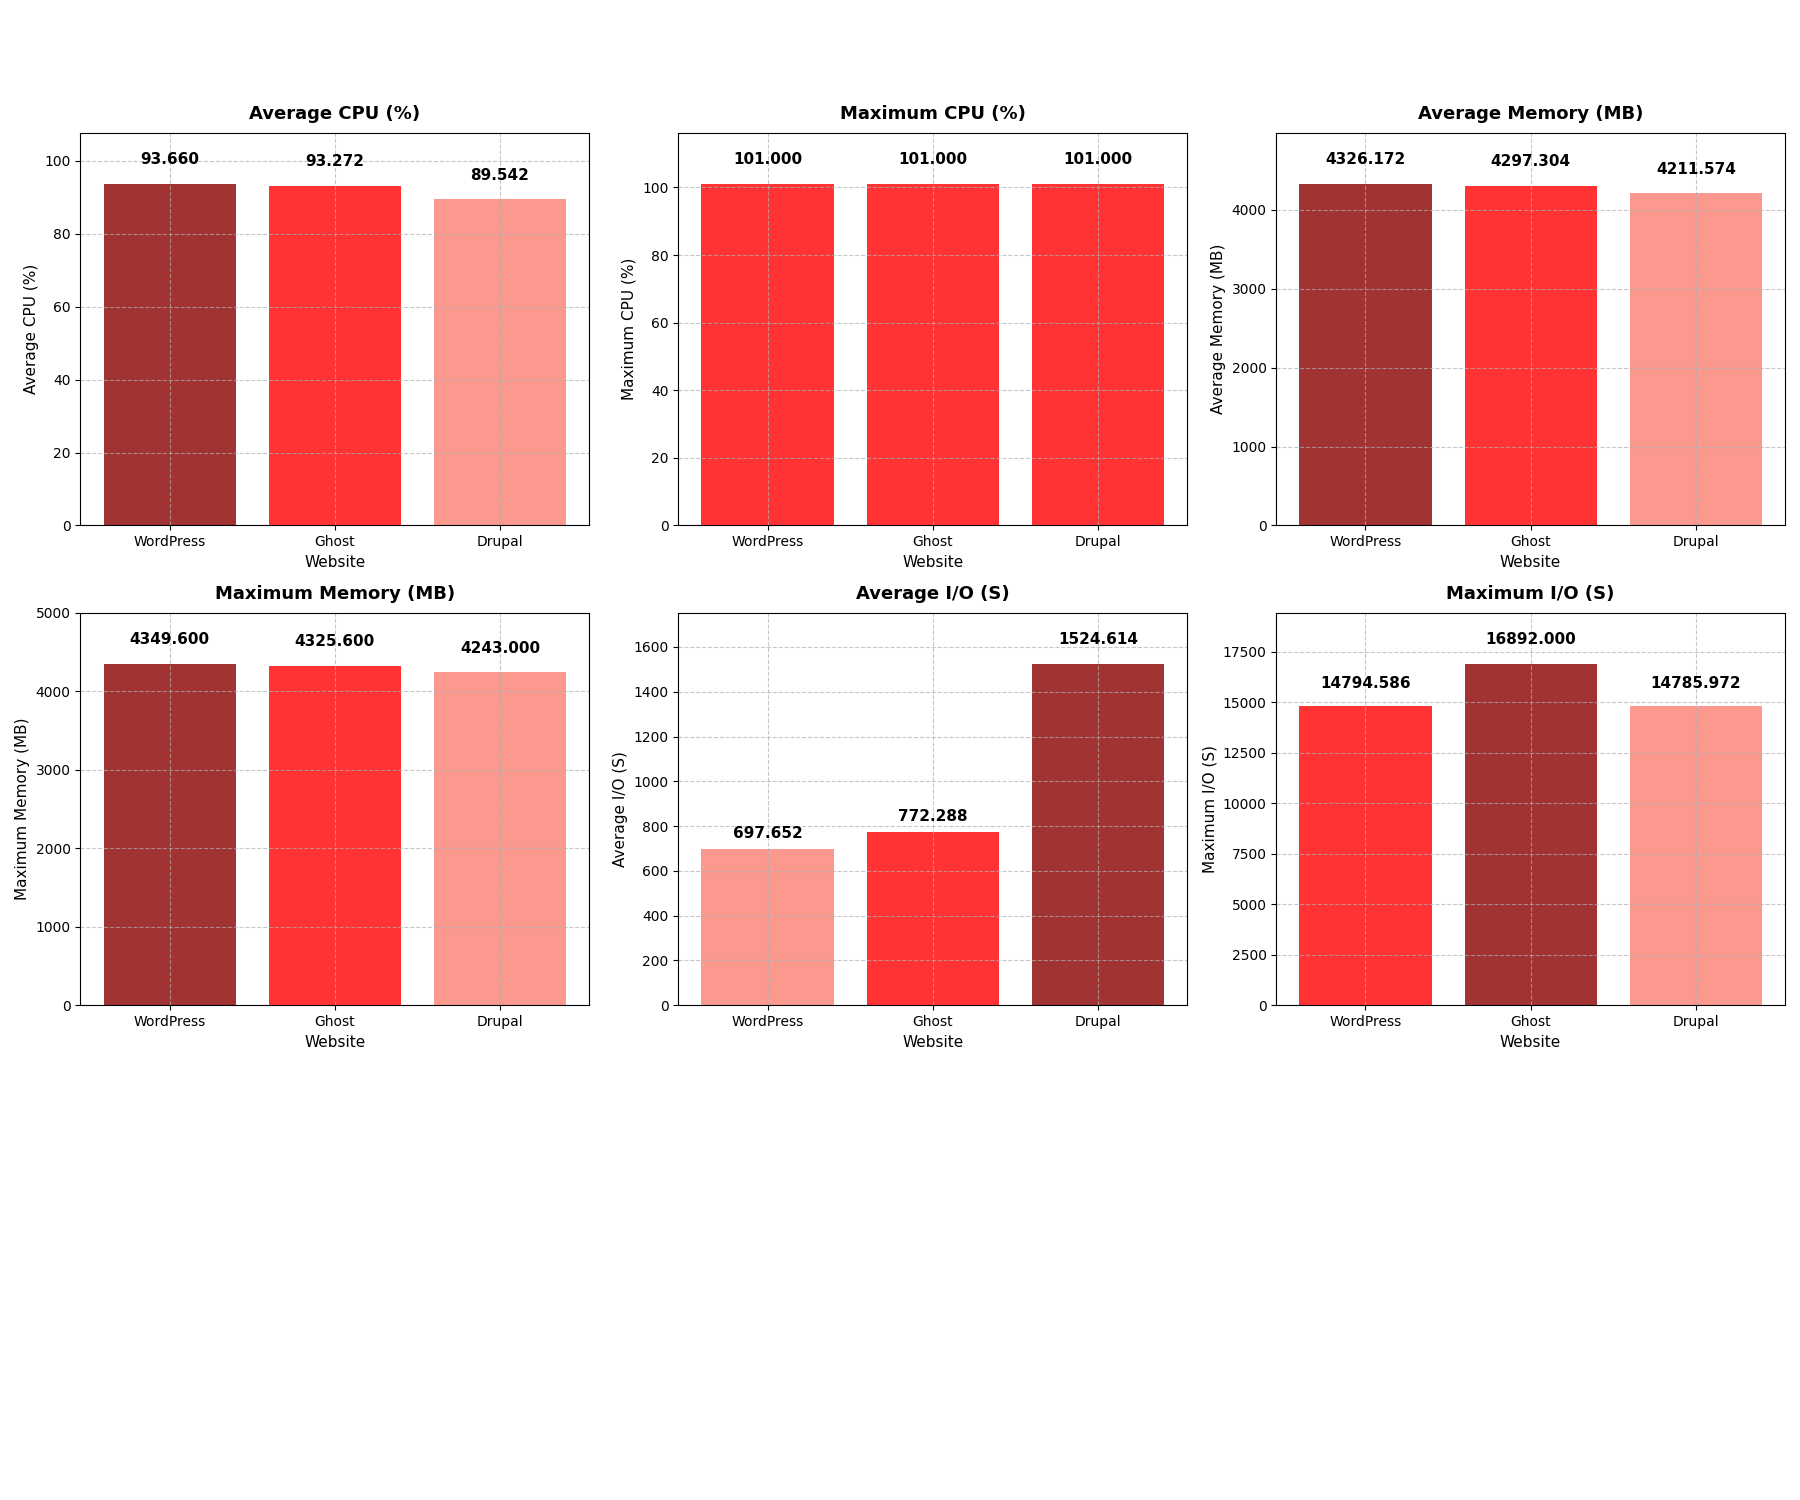

The table this chart was drawn from, first rows:
Website, Avg CPU (%), Max CPU (%), Avg Memory (MB), Max Memory (MB), Avg I/O (S), Max I/O (S), Context Switches
WordPress, 93.66, 101.0, 4326, 4350, 697.7, 14795, 26726
Ghost, 93.27, 101.0, 4297, 4326, 772.3, 16892, 27961
Drupal, 89.54, 101.0, 4212, 4243, 1525, 14786, 25727
